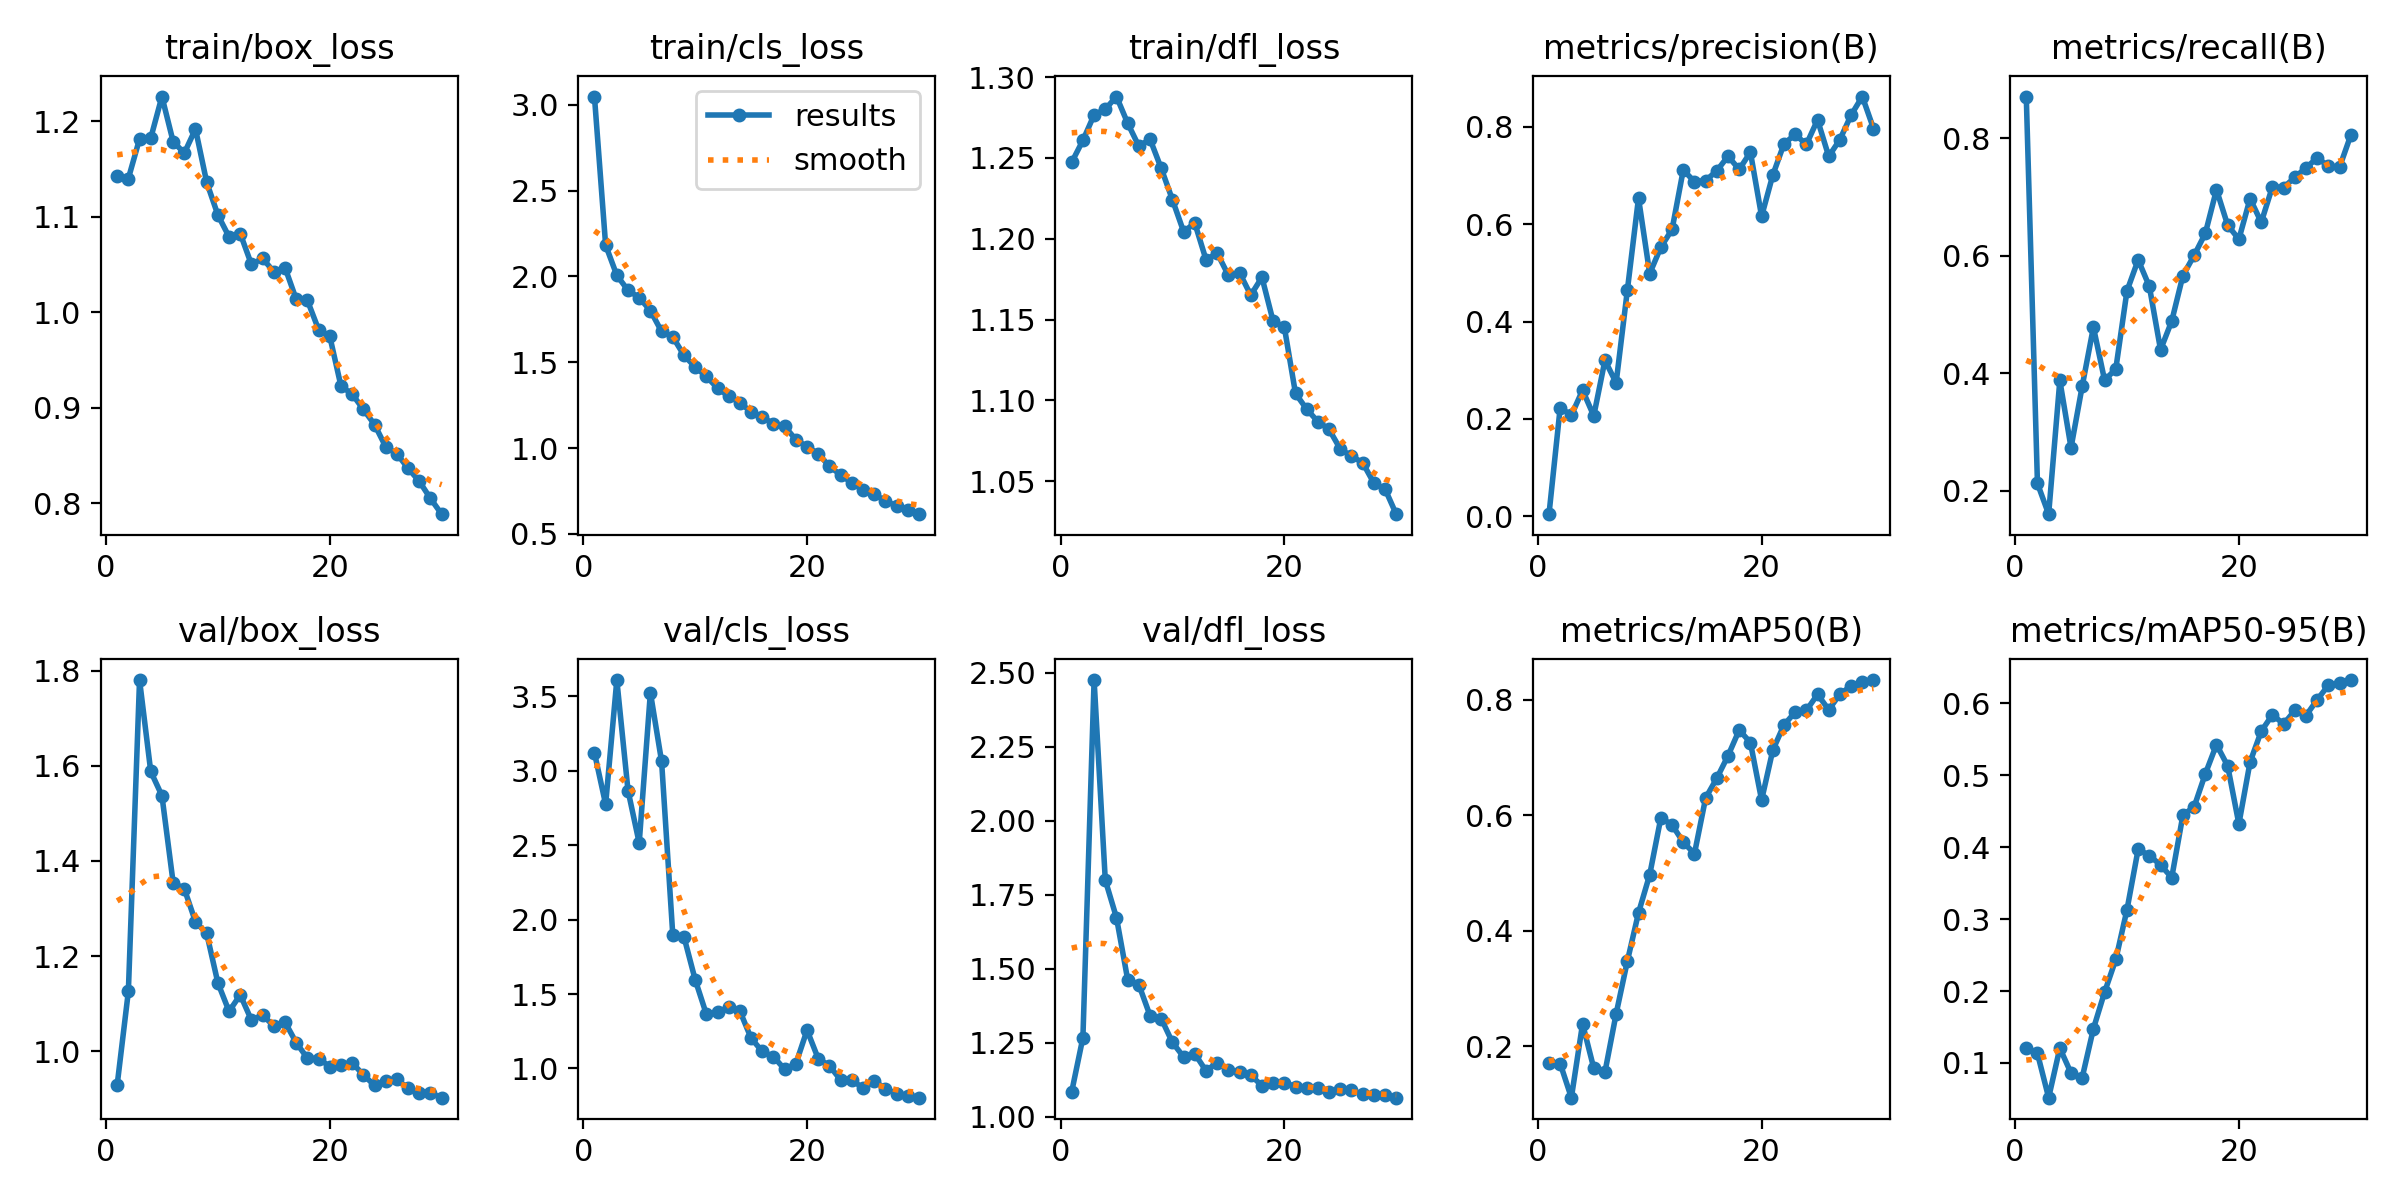

The table this chart was drawn from, first rows:
epoch, time, train/box_loss, train/cls_loss, train/dfl_loss, metrics/precision(B), metrics/recall(B), metrics/mAP50(B), metrics/mAP50-95(B), val/box_loss, val/cls_loss, val/dfl_loss, lr/pg0, lr/pg1, lr/pg2
1, 22.92, 1.142, 3.048, 1.247, 0.00405, 0.8708, 0.1716, 0.121, 0.9294, 3.12, 1.085, 0.0002555, 0.0002555, 0.0002555
2, 43.63, 1.14, 2.182, 1.261, 0.223, 0.2126, 0.1704, 0.1132, 1.126, 2.774, 1.267, 0.0005049, 0.0005049, 0.0005049
3, 64.83, 1.182, 2.006, 1.277, 0.2073, 0.1603, 0.1114, 0.05179, 1.78, 3.609, 2.476, 0.0007367, 0.0007367, 0.0007367
4, 85.62, 1.182, 1.919, 1.28, 0.259, 0.3878, 0.2391, 0.1207, 1.588, 2.867, 1.8, 0.000951, 0.000951, 0.000951
5, 106.6, 1.226, 1.876, 1.288, 0.2062, 0.2735, 0.1624, 0.086, 1.537, 2.514, 1.673, 0.0009643, 0.0009643, 0.0009643
6, 127.2, 1.179, 1.801, 1.271, 0.3202, 0.3781, 0.1556, 0.07982, 1.355, 3.525, 1.464, 0.0009277, 0.0009277, 0.0009277
7, 147.5, 1.167, 1.679, 1.257, 0.2742, 0.4784, 0.2564, 0.1476, 1.341, 3.062, 1.446, 0.000891, 0.000891, 0.000891
8, 168.1, 1.192, 1.648, 1.262, 0.4639, 0.3882, 0.3472, 0.1985, 1.272, 1.898, 1.342, 0.0008544, 0.0008544, 0.0008544
9, 188.1, 1.136, 1.541, 1.243, 0.6538, 0.4073, 0.4311, 0.2438, 1.248, 1.884, 1.332, 0.0008177, 0.0008177, 0.0008177
10, 208.6, 1.102, 1.472, 1.224, 0.4987, 0.5401, 0.4971, 0.313, 1.144, 1.597, 1.251, 0.000781, 0.000781, 0.000781
11, 228.7, 1.079, 1.418, 1.204, 0.553, 0.5929, 0.5957, 0.3971, 1.084, 1.365, 1.202, 0.0007444, 0.0007444, 0.0007444
12, 249.2, 1.082, 1.349, 1.21, 0.5895, 0.5478, 0.5831, 0.3883, 1.119, 1.378, 1.213, 0.0007077, 0.0007077, 0.0007077
13, 268.5, 1.05, 1.303, 1.187, 0.7117, 0.44, 0.5533, 0.3751, 1.065, 1.411, 1.155, 0.000671, 0.000671, 0.000671
14, 288.3, 1.056, 1.265, 1.191, 0.6875, 0.4889, 0.5335, 0.3577, 1.076, 1.385, 1.183, 0.0006344, 0.0006344, 0.0006344
15, 310.1, 1.042, 1.211, 1.177, 0.6899, 0.5663, 0.6298, 0.4446, 1.053, 1.204, 1.159, 0.0005977, 0.0005977, 0.0005977
16, 330.2, 1.047, 1.179, 1.179, 0.71, 0.6005, 0.664, 0.4559, 1.061, 1.114, 1.152, 0.0005611, 0.0005611, 0.0005611
17, 350.7, 1.014, 1.143, 1.165, 0.7399, 0.6379, 0.7028, 0.5018, 1.018, 1.079, 1.141, 0.0005244, 0.0005244, 0.0005244
18, 371.1, 1.012, 1.126, 1.176, 0.7127, 0.7124, 0.7473, 0.5425, 0.9855, 0.9943, 1.105, 0.0004877, 0.0004877, 0.0004877
19, 391.2, 0.9819, 1.05, 1.149, 0.7482, 0.6519, 0.7256, 0.5128, 0.9847, 1.031, 1.116, 0.0004511, 0.0004511, 0.0004511
20, 410.9, 0.9749, 1.009, 1.145, 0.6163, 0.6281, 0.6262, 0.4321, 0.9679, 1.257, 1.115, 0.0004144, 0.0004144, 0.0004144
21, 437.4, 0.9228, 0.9683, 1.104, 0.7011, 0.6971, 0.7124, 0.5182, 0.971, 1.066, 1.102, 0.0003777, 0.0003777, 0.0003777
22, 457.4, 0.9143, 0.8938, 1.095, 0.7652, 0.6569, 0.7561, 0.5611, 0.9757, 1.018, 1.096, 0.0003411, 0.0003411, 0.0003411
23, 477.7, 0.8984, 0.8447, 1.087, 0.7848, 0.7175, 0.7782, 0.584, 0.9505, 0.9224, 1.097, 0.0003044, 0.0003044, 0.0003044
24, 497.8, 0.8825, 0.7975, 1.082, 0.7641, 0.716, 0.7812, 0.571, 0.9283, 0.9222, 1.084, 0.0002678, 0.0002678, 0.0002678
25, 517.7, 0.8592, 0.7583, 1.07, 0.8146, 0.7334, 0.8089, 0.5899, 0.938, 0.8686, 1.093, 0.0002311, 0.0002311, 0.0002311
26, 537.4, 0.8518, 0.7302, 1.065, 0.7395, 0.7496, 0.7824, 0.5829, 0.9414, 0.9154, 1.09, 0.0001944, 0.0001944, 0.0001944
27, 557.9, 0.8366, 0.6942, 1.061, 0.7742, 0.7664, 0.8095, 0.6047, 0.9221, 0.8651, 1.075, 0.0001578, 0.0001578, 0.0001578
28, 577.9, 0.823, 0.6624, 1.049, 0.8245, 0.7524, 0.8235, 0.625, 0.9125, 0.8306, 1.074, 0.0001211, 0.0001211, 0.0001211
29, 597.8, 0.805, 0.6409, 1.045, 0.8626, 0.7508, 0.8311, 0.6282, 0.912, 0.8169, 1.072, 8.4436e-05, 8.4436e-05, 8.4436e-05
30, 618, 0.7886, 0.6155, 1.03, 0.7968, 0.805, 0.8338, 0.6322, 0.9025, 0.8038, 1.065, 4.7773e-05, 4.7773e-05, 4.7773e-05
